5-way image classification set "dataset" from GitHub (AlyonaChep/bird-identification-system); label vocabulary: blackbird, blue tit, great tit, robin, sparrow.

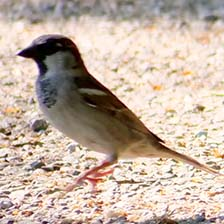
Label: sparrow

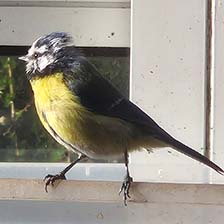
Label: blue tit

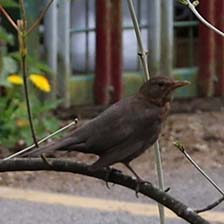
Label: blackbird

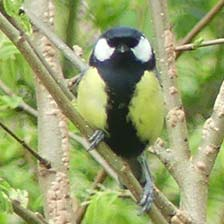
Label: great tit

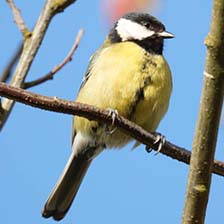
Label: great tit

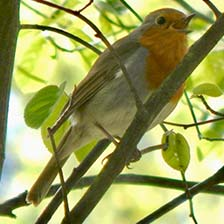
Label: robin
